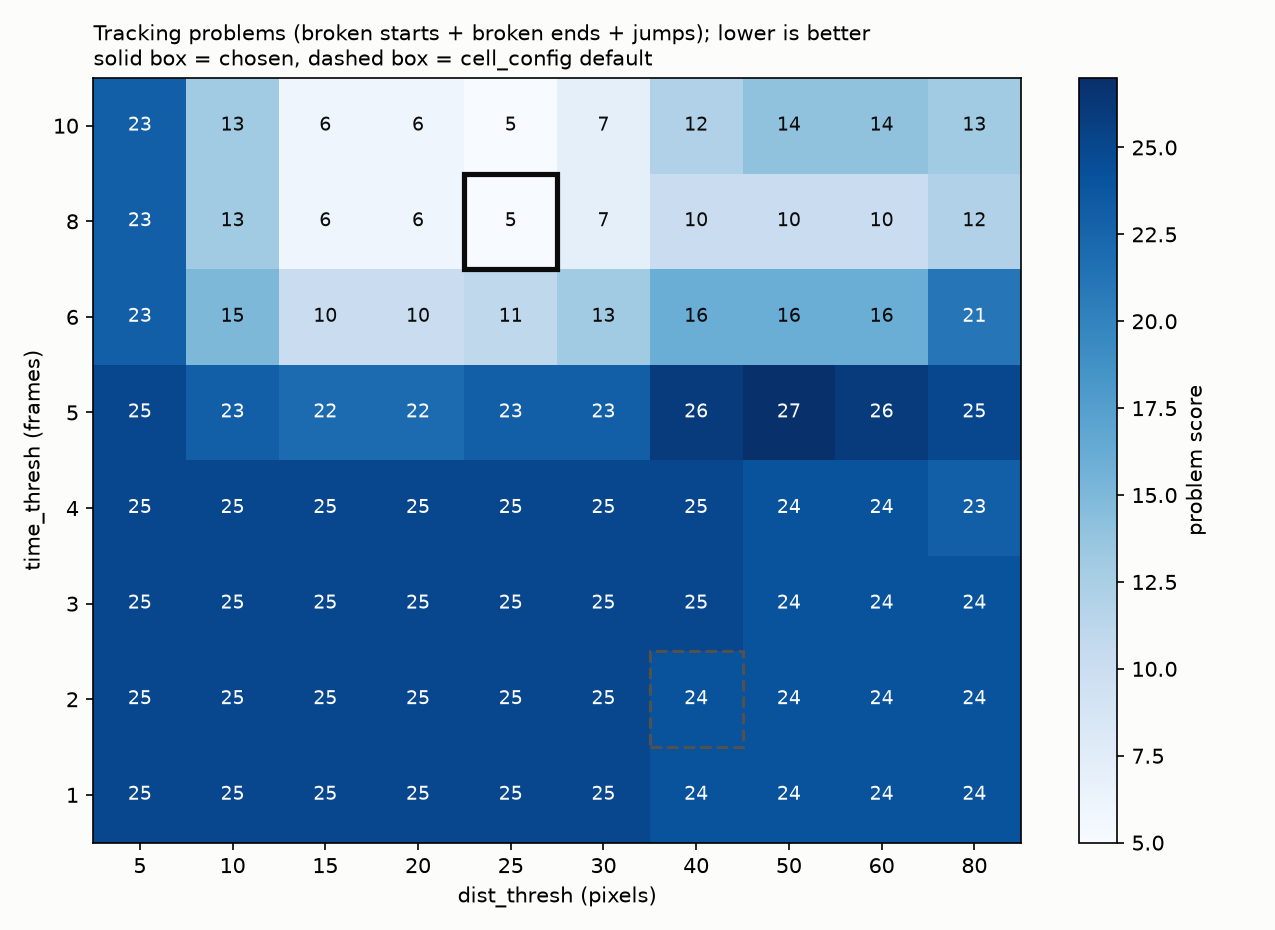

Values plotted in this chart, from the file beside it:
dist_thresh, time_thresh, n_tracks, divisions, broken_starts, broken_ends, jumps, score
5, 1, 82, 0, 16, 9, 0, 25
10, 1, 82, 0, 16, 9, 0, 25
15, 1, 82, 0, 16, 9, 0, 25
20, 1, 82, 0, 16, 9, 0, 25
25, 1, 82, 0, 16, 9, 0, 25
30, 1, 82, 0, 16, 9, 0, 25
40, 1, 81, 0, 15, 8, 1, 24
50, 1, 82, 1, 14, 8, 2, 24
60, 1, 82, 1, 14, 8, 2, 24
80, 1, 81, 1, 13, 8, 3, 24
5, 2, 80, 0, 16, 9, 0, 25
10, 2, 80, 1, 16, 9, 0, 25
15, 2, 80, 1, 16, 9, 0, 25
20, 2, 80, 1, 16, 9, 0, 25
25, 2, 80, 1, 16, 9, 0, 25
30, 2, 80, 1, 16, 9, 0, 25
40, 2, 79, 2, 14, 7, 3, 24
50, 2, 80, 3, 13, 7, 4, 24
60, 2, 78, 3, 13, 5, 6, 24
80, 2, 77, 4, 11, 4, 9, 24
5, 3, 79, 0, 16, 9, 0, 25
10, 3, 79, 1, 16, 9, 0, 25
15, 3, 79, 1, 16, 9, 0, 25
20, 3, 79, 1, 16, 9, 0, 25
25, 3, 79, 1, 16, 9, 0, 25
30, 3, 79, 1, 16, 9, 0, 25
40, 3, 79, 3, 14, 7, 4, 25
50, 3, 79, 4, 12, 6, 6, 24
60, 3, 78, 5, 11, 4, 9, 24
80, 3, 76, 5, 10, 3, 11, 24
5, 4, 79, 0, 16, 9, 0, 25
10, 4, 79, 1, 16, 9, 0, 25
15, 4, 78, 1, 16, 9, 0, 25
20, 4, 78, 1, 16, 9, 0, 25
25, 4, 78, 1, 16, 9, 0, 25
30, 4, 78, 1, 16, 9, 0, 25
40, 4, 78, 3, 14, 7, 4, 25
50, 4, 78, 4, 12, 6, 6, 24
60, 4, 77, 5, 11, 4, 9, 24
80, 4, 76, 6, 8, 3, 12, 23
5, 5, 77, 0, 16, 9, 0, 25
10, 5, 76, 1, 15, 8, 0, 23
15, 5, 76, 2, 14, 8, 0, 22
20, 5, 76, 2, 14, 8, 0, 22
25, 5, 76, 3, 14, 8, 1, 23
30, 5, 76, 3, 14, 8, 1, 23
40, 5, 78, 6, 13, 7, 6, 26
50, 5, 77, 7, 11, 6, 10, 27
60, 5, 75, 8, 9, 3, 14, 26
80, 5, 76, 10, 5, 3, 17, 25
5, 6, 77, 1, 15, 8, 0, 23
10, 6, 71, 1, 11, 4, 0, 15
15, 6, 75, 6, 6, 4, 0, 10
20, 6, 75, 6, 6, 4, 0, 10
25, 6, 75, 7, 6, 4, 1, 11
30, 6, 77, 9, 6, 4, 3, 13
40, 6, 79, 11, 6, 4, 6, 16
50, 6, 78, 12, 4, 3, 9, 16
60, 6, 75, 11, 4, 1, 11, 16
80, 6, 77, 13, 3, 1, 17, 21
... 20 more rows
